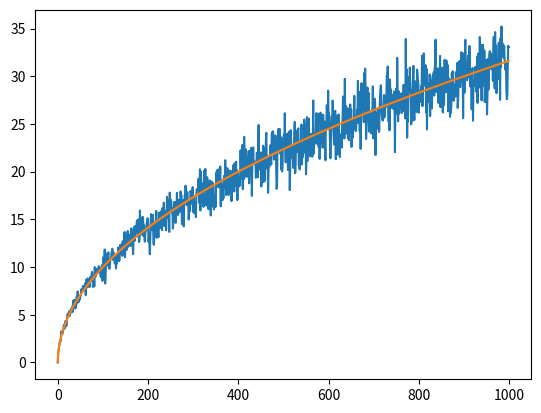

Python code for this plot:
__author__ = 'wemstar'

import matplotlib.pyplot as plt
import numpy as np

# Ilość kroków czasowych
N = 1000
# Ilośc ścierzek
M = 100
# Wybór punktów
choice = [-1., 1.]
wynik = []
# główna pętla
for n in range(N):
    # wybieramy punkty
    x = np.random.choice(choice, size=[n, M])
    # Sumujemy pod koniec ruchu
    x = np.sum(x, axis=0)
    wynik.append(np.sqrt(np.mean(x ** 2.0)))
# plotujemy wynik
plt.plot(wynik)
plt.plot(np.sqrt(np.arange(len(wynik))))
plt.savefig('zad2.png')
plt.show()
